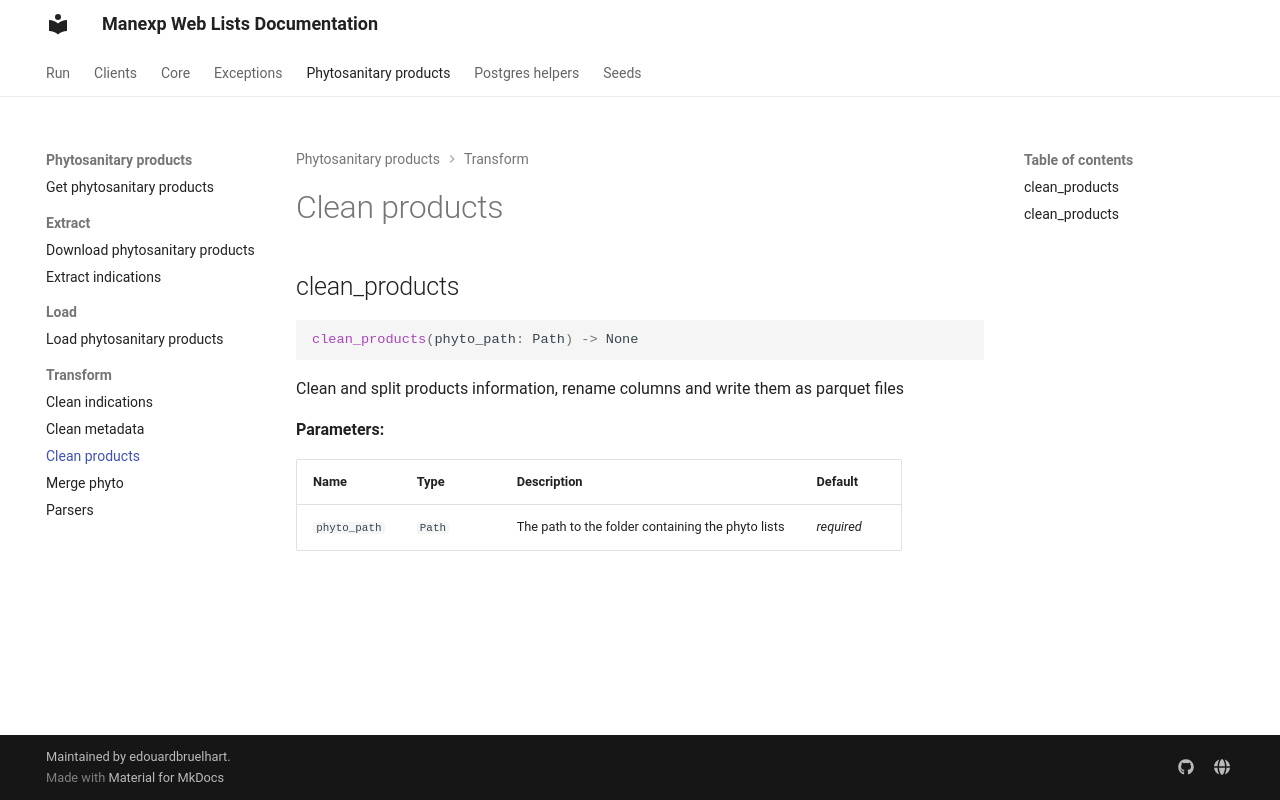

repository: edouardbruelhart/Manexp-Web-Lists · page: manexp_web_lists/phytosanitary_products/transform/clean_products/index.html · generator: mkdocs

# Clean products

::: manexp_web_lists.phytosanitary_products.transform.clean_products
    rendering:
      show_root_heading: false
